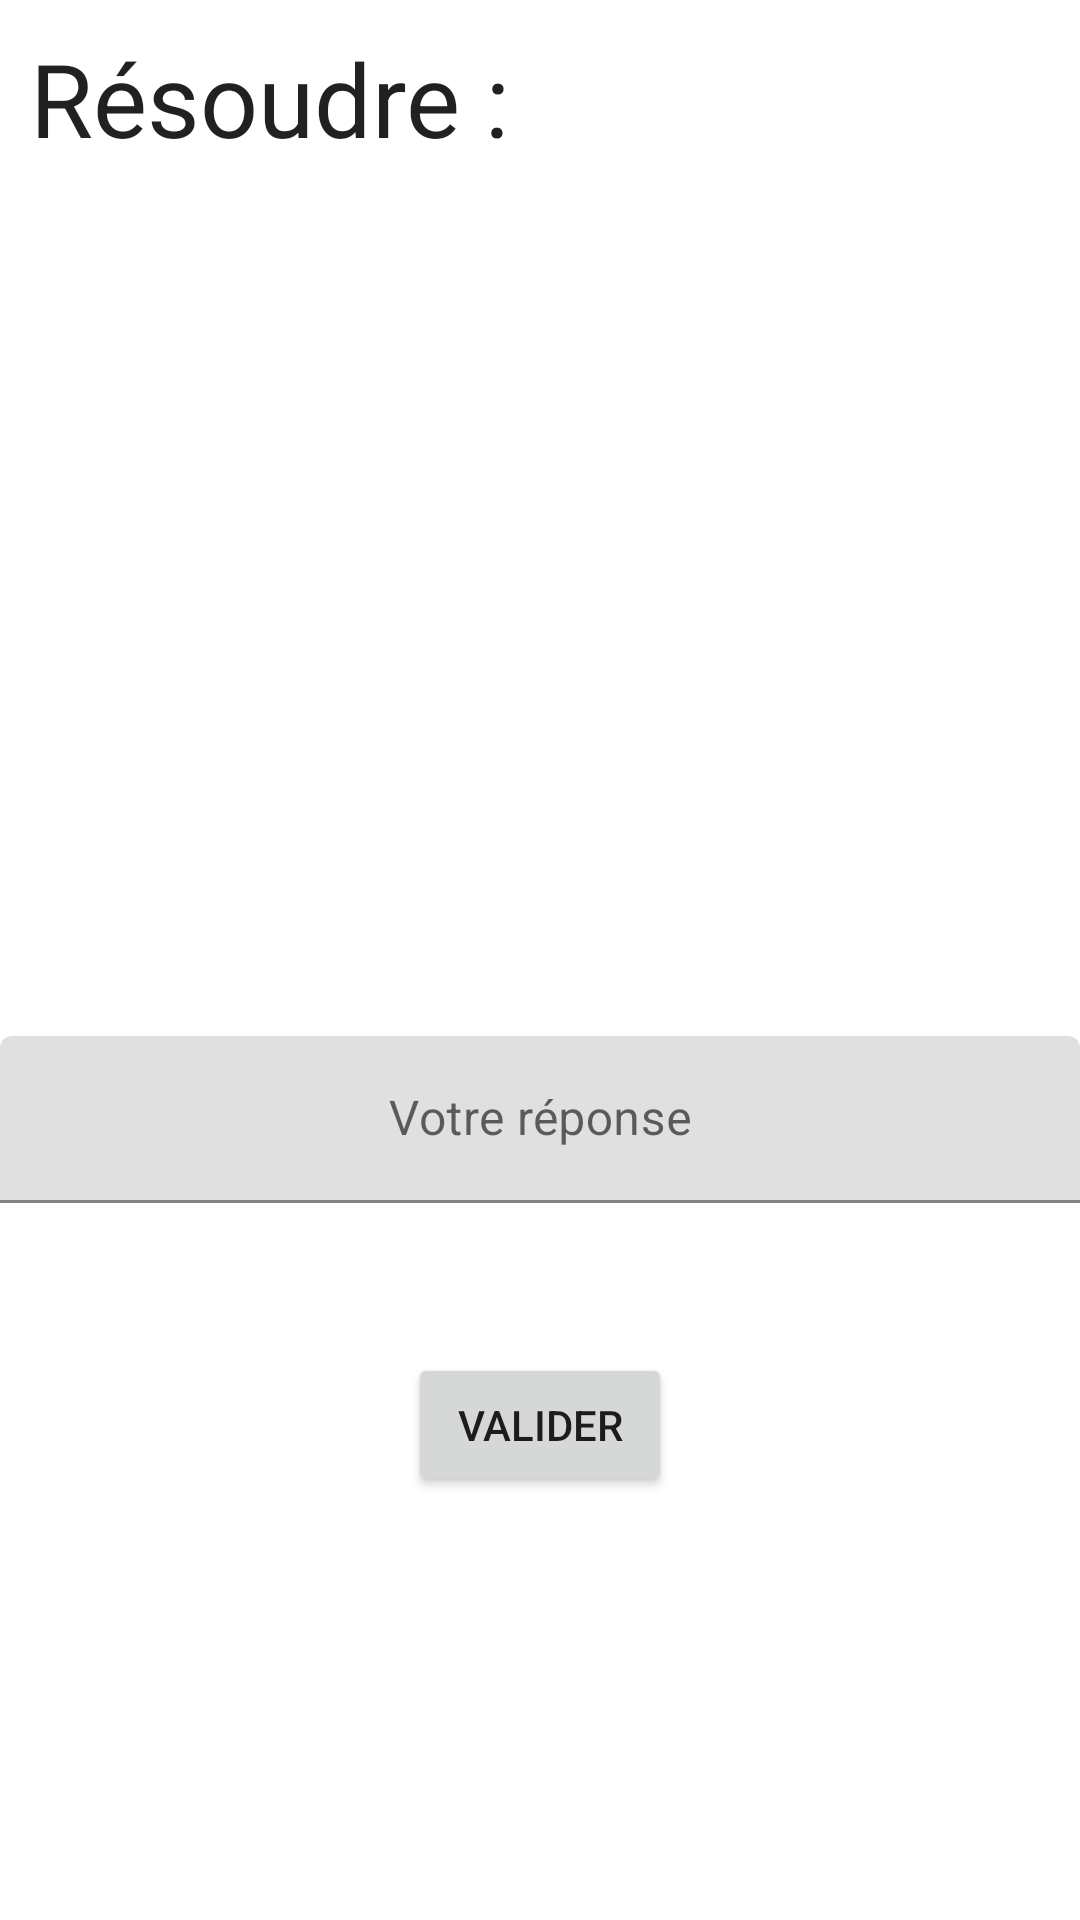

Here is an Android app screen rendered from its layout file. Give the layout XML and the strings, colors and styles it references.
<!-- AndroidManifest.xml: application theme Theme.MyApplication -->
<!-- res/layout/activity_jeu.xml -->
<?xml version="1.0" encoding="utf-8"?>
<androidx.constraintlayout.widget.ConstraintLayout xmlns:android="http://schemas.android.com/apk/res/android"
    xmlns:app="http://schemas.android.com/apk/res-auto"
    xmlns:tools="http://schemas.android.com/tools"
    android:layout_width="match_parent"
    android:layout_height="match_parent"
    tools:context=".JeuActivity">

    <LinearLayout
        android:layout_width="match_parent"
        android:layout_height="match_parent"
        android:orientation="vertical">

        <TextView
            android:id="@+id/textViewTitre"
            android:layout_width="match_parent"
            android:layout_height="wrap_content"
            android:padding="10dp"
            android:text="@string/text_view_resoudre"
            android:textAppearance="@style/TextAppearance.AppCompat.Large"
            android:textSize="34sp" />

        <TextView
            android:id="@+id/textViewCalcul"
            android:layout_width="match_parent"
            android:layout_height="wrap_content"
            android:layout_marginTop="40dp"
            android:layout_marginBottom="40dp"
            android:height="200dp"
            android:gravity="center"
            android:textSize="48sp" />

        <LinearLayout
            android:layout_width="match_parent"
            android:layout_height="wrap_content"
            android:orientation="horizontal">

            <Space
                android:layout_width="wrap_content"
                android:layout_height="wrap_content"
                android:layout_weight="1" />

            <com.google.android.material.textfield.TextInputLayout
                android:layout_width="match_parent"
                android:layout_height="wrap_content"
                android:layout_marginBottom="50dp"
                tools:layout_width="190dp">

                <com.google.android.material.textfield.TextInputEditText
                    android:id="@+id/reponseInput"
                    android:layout_width="match_parent"
                    android:layout_height="wrap_content"
                    android:gravity="center"
                    android:hint="@string/input_reponse"
                    android:inputType="numberSigned|number|numberDecimal"
                    android:maxLines="1" />

            </com.google.android.material.textfield.TextInputLayout>

            <Space
                android:layout_width="wrap_content"
                android:layout_height="wrap_content"
                android:layout_weight="1" />

        </LinearLayout>

        <LinearLayout
            android:layout_width="match_parent"
            android:layout_height="match_parent"
            android:orientation="horizontal">

            <Space
                android:layout_width="wrap_content"
                android:layout_height="wrap_content"
                android:layout_weight="1" />

            <Button
                android:id="@+id/btnValidation"
                android:layout_width="wrap_content"
                android:layout_height="wrap_content"
                android:text="@string/btn_valider" />

            <Space
                android:layout_width="wrap_content"
                android:layout_height="wrap_content"
                android:layout_weight="1" />
        </LinearLayout>

    </LinearLayout>
</androidx.constraintlayout.widget.ConstraintLayout>
<!-- resources referenced by this layout -->
<resources>
  <string name="btn_valider">Valider</string>
  <string name="input_reponse">Votre réponse</string>
  <string name="text_view_resoudre">Résoudre : </string>
  <style name="Theme.MyApplication" parent="Theme.MaterialComponents.DayNight.DarkActionBar">
          
          <item name="colorPrimary">@color/perfect_green</item>
          <item name="colorPrimaryVariant">@color/perfect_green</item>
          <item name="colorOnPrimary">@color/white</item>
          
          <item name="colorSecondary">@color/teal_200</item>
          <item name="colorSecondaryVariant">@color/teal_700</item>
          <item name="colorOnSecondary">@color/black</item>
          
          <item name="android:statusBarColor">?attr/colorPrimaryVariant</item>
          
      </style>
  <color name="perfect_green">#3FB853</color>
  <color name="white">#FFFFFFFF</color>
  <color name="teal_200">#FF03DAC5</color>
  <color name="teal_700">#FF018786</color>
  <color name="black">#FF000000</color>
</resources>
